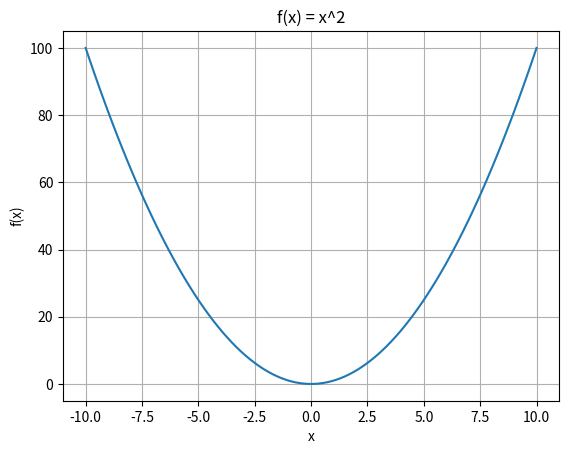

Source code (Python):
def es_primo(n):
    if n < 2:
        return False
    for i in range(2, int(n**0.5) + 1):
        if n % i == 0:
            return False
    return True

casos = {7: True, 15: False, 2: True, 1: False, 97: True}
for n, esperado in casos.items():
    resultado = es_primo(n)
    assert resultado == esperado, f"Falló en n={n}"
    print(f"es_primo({n}) = {resultado}  [correcto]")

import statistics as st

datos = [12, 15, 12, 18, 21, 15, 15, 9, 30, 12]

media = st.mean(datos)
mediana = st.median(datos)
desv_std = st.stdev(datos)

assert round(media, 2) == 15.9
assert mediana == 15.0
assert round(desv_std, 2) == 6.01

print(f"Media: {media}")
print(f"Mediana: {mediana}")
print(f"Desviación estándar: {round(desv_std, 2)}")

import math

def resolver_cuadratica(a, b, c):
    disc = b**2 - 4*a*c
    x1 = (-b + math.sqrt(disc)) / (2*a)
    x2 = (-b - math.sqrt(disc)) / (2*a)
    return x1, x2

a, b, c = 1, -3, 2  # x^2 - 3x + 2 = 0  ->  raíces 1 y 2
x1, x2 = resolver_cuadratica(a, b, c)

for x in (x1, x2):
    valor = a*x**2 + b*x + c
    assert abs(valor) < 1e-9, f"x={x} no satisface la ecuación"

print(f"Raíces: {x1}, {x2}")
print("Ambas raíces satisfacen la ecuación (verificado)")

import matplotlib.pyplot as plt
import numpy as np

x = np.linspace(-10, 10, 100)
y = x**2

plt.plot(x, y)
plt.title("f(x) = x^2")
plt.xlabel("x")
plt.ylabel("f(x)")
plt.grid(True)
plt.show()
